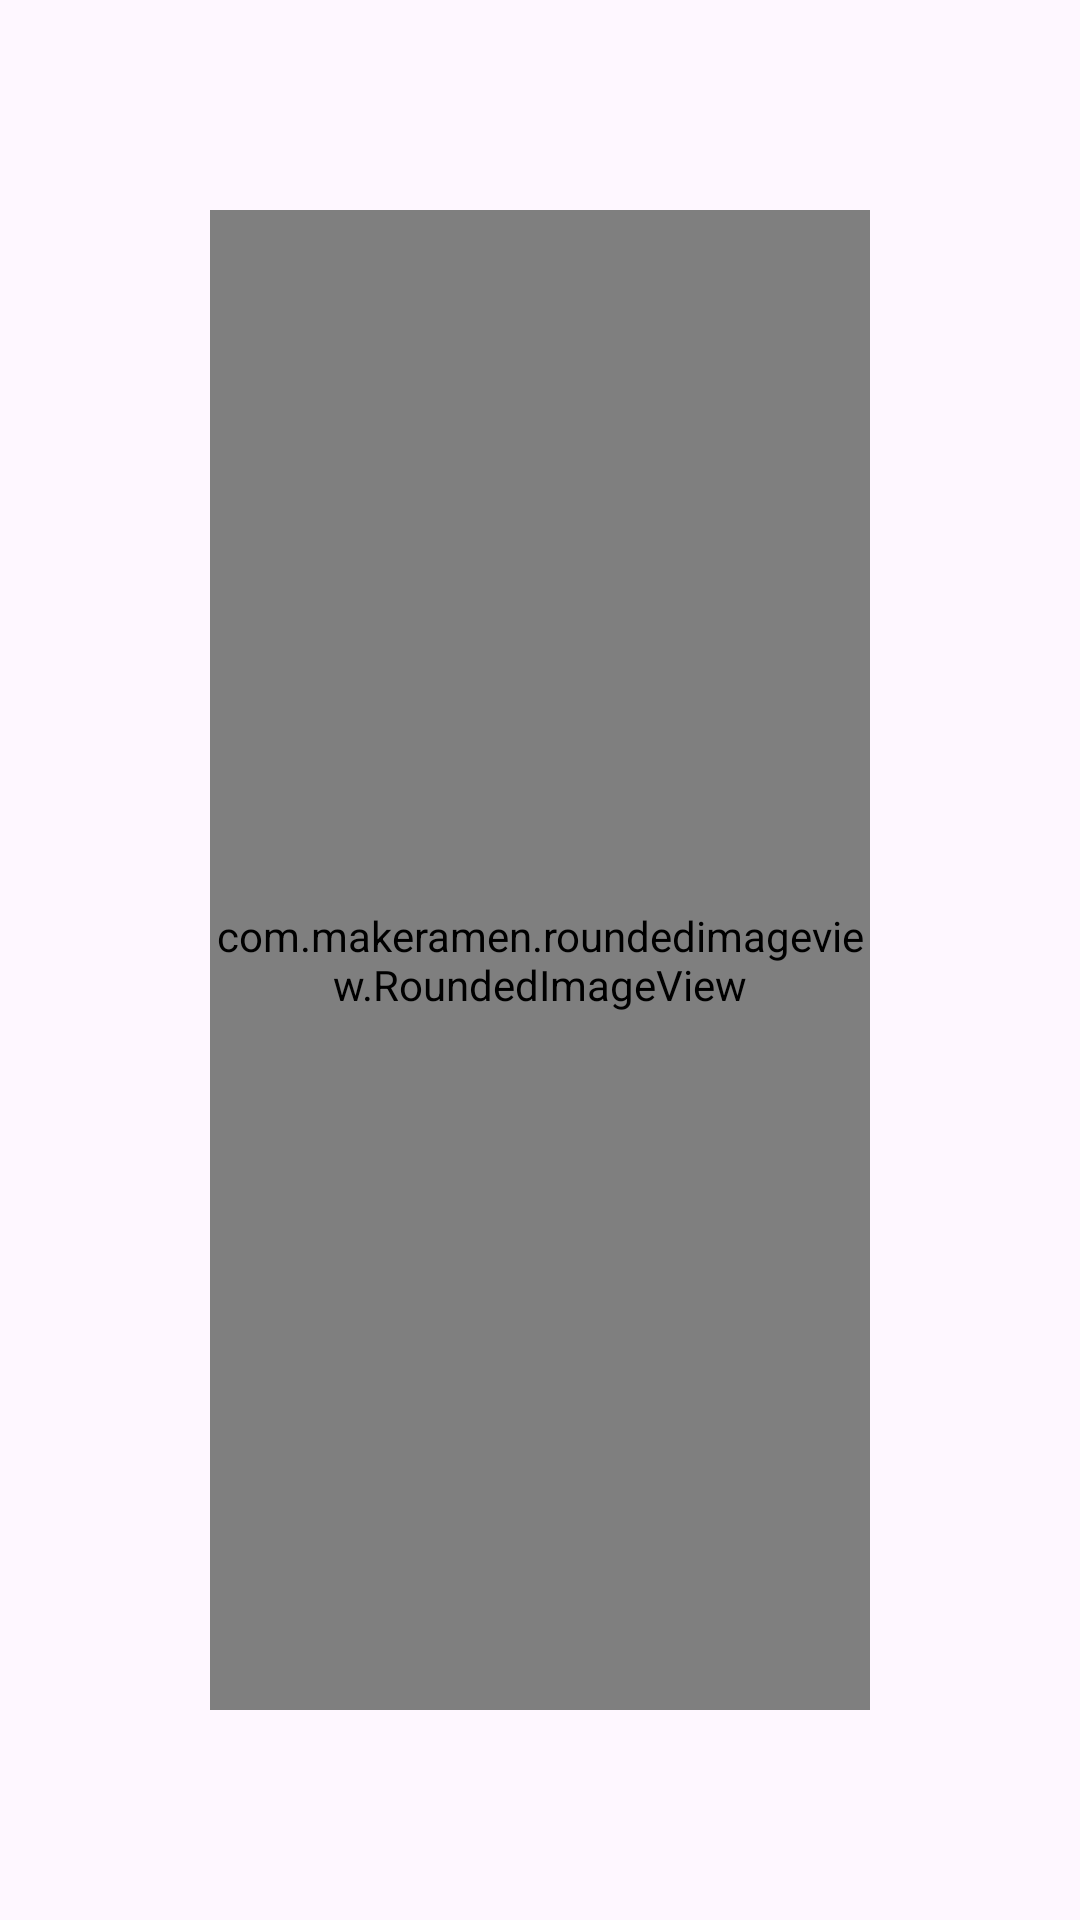

The Android layout XML behind this screen, and the referenced resources:
<!-- AndroidManifest.xml: application theme Theme.Fusion_Wallpapers_Ringtones -->
<!-- res/layout/wallpaper_preview_item.xml -->
<?xml version="1.0" encoding="utf-8"?>
<androidx.constraintlayout.widget.ConstraintLayout xmlns:android="http://schemas.android.com/apk/res/android"
    xmlns:app="http://schemas.android.com/apk/res-auto"
    xmlns:tools="http://schemas.android.com/tools"
    android:layout_width="match_parent"
    android:layout_height="match_parent">


        <com.makeramen.roundedimageview.RoundedImageView
            android:id="@+id/iv_bg"
            android:layout_width="match_parent"
            android:layout_height="match_parent"
            android:scaleType="centerCrop"
            android:src="@drawable/total_white_bg"
            android:layout_margin="70dp"
            app:riv_corner_radius="50dp"
            android:transitionName="image_transition"
            app:layout_constraintBottom_toBottomOf="parent"
            app:layout_constraintEnd_toEndOf="parent"
            app:layout_constraintHorizontal_bias="0.5"
            app:layout_constraintStart_toStartOf="parent"
            app:layout_constraintTop_toTopOf="parent"
            app:layout_constraintVertical_bias="0.5"/>


    <ImageView
        android:id="@+id/iv_home_top"
        android:layout_width="match_parent"
        android:layout_height="match_parent"
        android:layout_margin="70dp"
        app:layout_constraintBottom_toBottomOf="parent"
        app:layout_constraintEnd_toEndOf="parent"
        app:layout_constraintHorizontal_bias="0.5"
        app:layout_constraintStart_toStartOf="parent"
        app:layout_constraintTop_toTopOf="parent"
        app:layout_constraintVertical_bias="0.5" />

    <ImageView
        android:id="@+id/iv_right"
        android:layout_width="0dp"
        android:layout_height="70dp"
        android:paddingVertical="10dp"
        android:visibility="gone"
        android:src="@drawable/right_arrow_preivew"
        app:layout_constraintBottom_toBottomOf="@+id/iv_bg"
        app:layout_constraintEnd_toEndOf="parent"
        app:layout_constraintStart_toEndOf="@+id/iv_bg"
        app:layout_constraintTop_toTopOf="@+id/iv_bg" />

    <ImageView
        android:id="@+id/iv_left"
        android:layout_width="0dp"
        android:layout_height="70dp"
        android:paddingVertical="10dp"
        android:visibility="gone"
        android:src="@drawable/left_arrow_preivew"
        app:layout_constraintBottom_toBottomOf="@+id/iv_bg"
        app:layout_constraintEnd_toStartOf="@+id/iv_bg"
        app:layout_constraintStart_toStartOf="parent"
        app:layout_constraintTop_toTopOf="@+id/iv_bg" />

</androidx.constraintlayout.widget.ConstraintLayout>
<!-- resources referenced by this layout -->
<resources>
  <!-- drawable left_arrow_preivew (drawable) -->
  <vector xmlns:android="http://schemas.android.com/apk/res/android"
      android:width="24dp"
      android:height="44dp"
      android:viewportWidth="24"
      android:viewportHeight="44">
    <path
        android:pathData="M22,2L2,22L22,42"
        android:strokeLineJoin="round"
        android:strokeWidth="4"
        android:fillColor="#00000000"
        android:strokeColor="#ffffff"
        android:strokeLineCap="round"/>
  </vector>
  <!-- drawable right_arrow_preivew (drawable) -->
  <vector xmlns:android="http://schemas.android.com/apk/res/android"
      android:width="24dp"
      android:height="42dp"
      android:viewportWidth="24"
      android:viewportHeight="42">
    <path
        android:pathData="M2.5,2L21.5,21L2.5,40"
        android:strokeLineJoin="round"
        android:strokeWidth="4"
        android:fillColor="#00000000"
        android:strokeColor="#ffffff"
        android:strokeLineCap="round"/>
  </vector>
  <style name="Theme.Fusion_Wallpapers_Ringtones" parent="Base.Theme.Fusion_Wallpapers_Ringtones" />
  <style name="Base.Theme.Fusion_Wallpapers_Ringtones" parent="Theme.Material3.DayNight.NoActionBar">
          
          
          <item name="android:windowContentTransitions">true</item>
      </style>
</resources>
